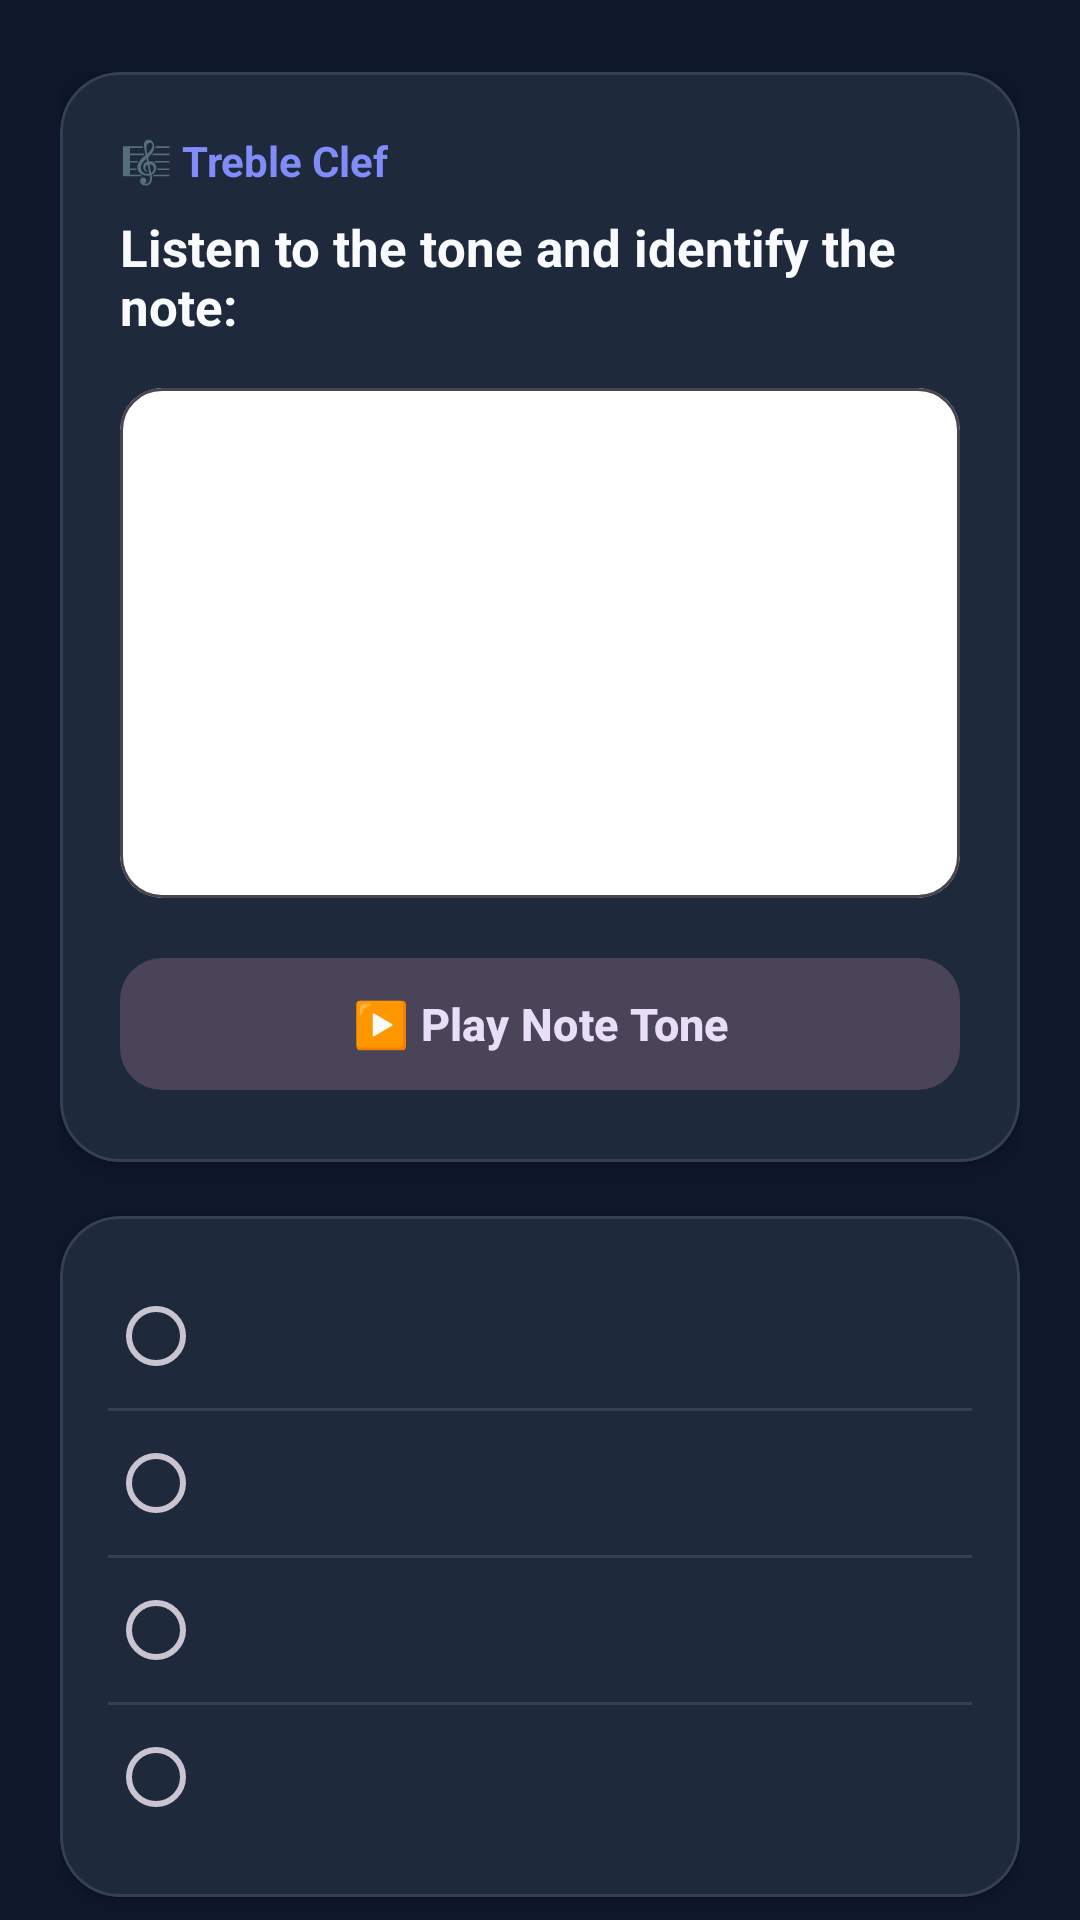

This screen was rendered from an Android layout file. Write that file and the resources it references.
<!-- AndroidManifest.xml: activity theme AppTheme -->
<!-- res/layout/activity_name_the_notes.xml -->
﻿<?xml version="1.0" encoding="utf-8"?>
<androidx.coordinatorlayout.widget.CoordinatorLayout
    xmlns:android="http://schemas.android.com/apk/res/android"
    xmlns:app="http://schemas.android.com/apk/res-auto"
    android:layout_width="match_parent"
    android:layout_height="match_parent"
    android:background="@color/background">

    <androidx.core.widget.NestedScrollView
        android:layout_width="match_parent"
        android:layout_height="match_parent"
        android:fillViewport="true">

        <LinearLayout
            android:layout_width="match_parent"
            android:layout_height="wrap_content"
            android:orientation="vertical"
            android:paddingHorizontal="20dp"
            android:paddingTop="24dp"
            android:paddingBottom="36dp">

            
            <com.google.android.material.card.MaterialCardView
                android:layout_width="match_parent"
                android:layout_height="wrap_content"
                android:layout_marginBottom="18dp"
                app:cardBackgroundColor="@color/surface"
                app:cardCornerRadius="20dp"
                app:cardElevation="2dp"
                app:strokeColor="@color/divider"
                app:strokeWidth="1dp">

                <LinearLayout
                    android:layout_width="match_parent"
                    android:layout_height="wrap_content"
                    android:orientation="vertical"
                    android:padding="20dp">

                    <TextView
                        android:id="@+id/tv_clef_badge"
                        android:layout_width="wrap_content"
                        android:layout_height="wrap_content"
                        android:text="🎼 Treble Clef"
                        android:textColor="@color/primary"
                        android:textSize="14sp"
                        android:textStyle="bold" />

                    <TextView
                        android:id="@+id/tv_question_prompt"
                        android:layout_width="match_parent"
                        android:layout_height="wrap_content"
                        android:layout_marginTop="8dp"
                        android:text="Listen to the tone and identify the note:"
                        android:textColor="@color/on_surface"
                        android:textSize="17sp"
                        android:textStyle="bold" />

                    
                    <com.google.android.material.card.MaterialCardView
                        android:layout_width="match_parent"
                        android:layout_height="170dp"
                        android:layout_marginTop="16dp"
                        app:cardBackgroundColor="#FFFFFF"
                        app:cardCornerRadius="14dp"
                        app:cardElevation="0dp">

                        <ImageView
                            android:id="@+id/iv_note_image"
                            android:layout_width="match_parent"
                            android:layout_height="match_parent"
                            android:padding="12dp"
                            android:scaleType="fitCenter"
                            android:contentDescription="Musical staff note" />
                    </com.google.android.material.card.MaterialCardView>

                    
                    <com.google.android.material.button.MaterialButton
                        android:id="@+id/btn_play_audio"
                        style="@style/Widget.Material3.Button.TonalButton"
                        android:layout_width="match_parent"
                        android:layout_height="52dp"
                        android:layout_marginTop="16dp"
                        android:text="▶️ Play Note Tone"
                        android:textSize="15sp"
                        android:textStyle="bold"
                        app:cornerRadius="14dp" />

                </LinearLayout>
            </com.google.android.material.card.MaterialCardView>

            
            <com.google.android.material.card.MaterialCardView
                android:layout_width="match_parent"
                android:layout_height="wrap_content"
                android:layout_marginBottom="24dp"
                app:cardBackgroundColor="@color/surface"
                app:cardCornerRadius="20dp"
                app:cardElevation="1dp"
                app:strokeColor="@color/divider"
                app:strokeWidth="1dp">

                <RadioGroup
                    android:id="@+id/rg_answers"
                    android:layout_width="match_parent"
                    android:layout_height="wrap_content"
                    android:padding="16dp">

                    <RadioButton
                        android:id="@+id/rb_option_0"
                        android:layout_width="match_parent"
                        android:layout_height="wrap_content"
                        android:paddingVertical="12dp"
                        android:paddingHorizontal="8dp"
                        android:textColor="@color/on_surface"
                        android:textSize="15sp" />

                    <View
                        android:layout_width="match_parent"
                        android:layout_height="1dp"
                        android:background="@color/divider" />

                    <RadioButton
                        android:id="@+id/rb_option_1"
                        android:layout_width="match_parent"
                        android:layout_height="wrap_content"
                        android:paddingVertical="12dp"
                        android:paddingHorizontal="8dp"
                        android:textColor="@color/on_surface"
                        android:textSize="15sp" />

                    <View
                        android:layout_width="match_parent"
                        android:layout_height="1dp"
                        android:background="@color/divider" />

                    <RadioButton
                        android:id="@+id/rb_option_2"
                        android:layout_width="match_parent"
                        android:layout_height="wrap_content"
                        android:paddingVertical="12dp"
                        android:paddingHorizontal="8dp"
                        android:textColor="@color/on_surface"
                        android:textSize="15sp" />

                    <View
                        android:layout_width="match_parent"
                        android:layout_height="1dp"
                        android:background="@color/divider" />

                    <RadioButton
                        android:id="@+id/rb_option_3"
                        android:layout_width="match_parent"
                        android:layout_height="wrap_content"
                        android:paddingVertical="12dp"
                        android:paddingHorizontal="8dp"
                        android:textColor="@color/on_surface"
                        android:textSize="15sp" />
                </RadioGroup>
            </com.google.android.material.card.MaterialCardView>

            
            <LinearLayout
                android:layout_width="match_parent"
                android:layout_height="wrap_content"
                android:orientation="horizontal">

                <com.google.android.material.button.MaterialButton
                    android:id="@+id/btn_prev"
                    style="@style/Widget.Material3.Button.OutlinedButton"
                    android:layout_width="0dp"
                    android:layout_height="52dp"
                    android:layout_marginEnd="8dp"
                    android:layout_weight="1"
                    android:text="Previous"
                    android:textSize="14sp"
                    app:cornerRadius="14dp"
                    app:strokeColor="@color/primary" />

                <com.google.android.material.button.MaterialButton
                    android:id="@+id/btn_next"
                    android:layout_width="0dp"
                    android:layout_height="52dp"
                    android:layout_marginStart="8dp"
                    android:layout_weight="1"
                    android:text="Next"
                    android:textSize="14sp"
                    app:backgroundTint="@color/primary"
                    app:cornerRadius="14dp" />

                <com.google.android.material.button.MaterialButton
                    android:id="@+id/btn_submit"
                    android:layout_width="0dp"
                    android:layout_height="52dp"
                    android:layout_marginStart="8dp"
                    android:layout_weight="1"
                    android:visibility="gone"
                    android:text="Submit Quiz"
                    android:textSize="14sp"
                    app:backgroundTint="@color/card_quiz_btn"
                    app:cornerRadius="14dp" />
            </LinearLayout>

        </LinearLayout>
    </androidx.core.widget.NestedScrollView>

</androidx.coordinatorlayout.widget.CoordinatorLayout>
<!-- resources referenced by this layout -->
<resources>
  <color name="background">#0F172A</color>
  <color name="card_quiz_btn">#E11D48</color>
  <color name="divider">#334155</color>
  <color name="on_surface">#F8FAFC</color>
  <color name="primary">#818CF8</color>
  <color name="surface">#1E293B</color>
  <style name="AppTheme" parent="Theme.Material3.Dark.NoActionBar">
          <item name="colorPrimary">@color/primary</item>
          <item name="colorSecondary">@color/secondary</item>
          <item name="android:windowBackground">@color/background</item>
          <item name="android:statusBarColor">@color/background</item>
          <item name="android:windowLightStatusBar">false</item>
          <item name="android:textColorPrimary">@color/on_surface</item>
          <item name="android:textColorSecondary">@color/on_surface_variant</item>
      </style>
  <color name="secondary">#38BDF8</color>
  <color name="on_surface_variant">#CBD5E1</color>
</resources>
